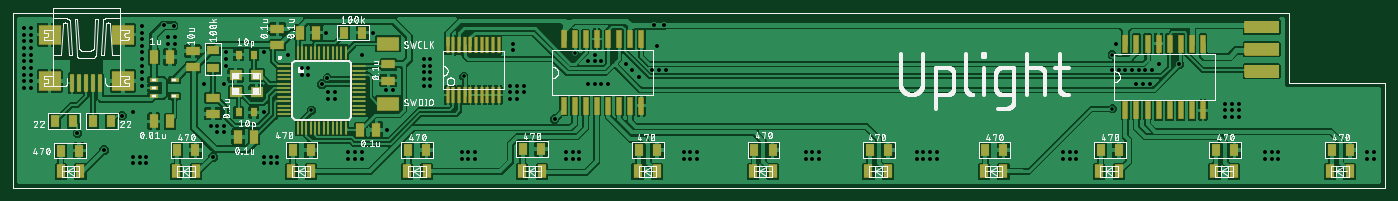
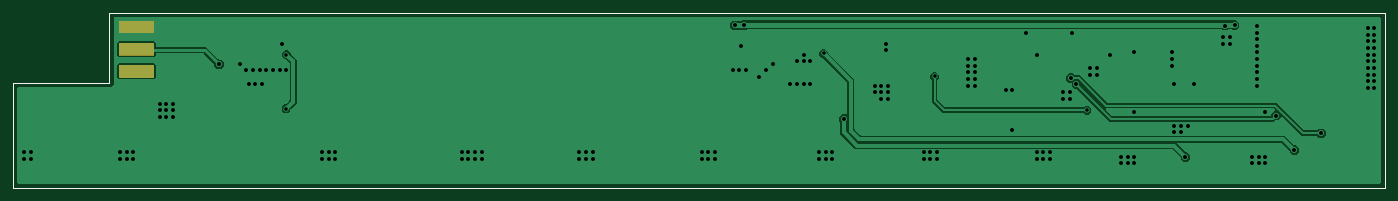
Circuit board: 7 layer files. Board 156.0 x 19.0 mm.
- top_copper: main.cmp (269341 bytes)
- drill: main.drd (2704 bytes)
- top_silk: main.plc (187871 bytes)
- bottom_silk: main.pls (303 bytes)
- bottom_copper: main.sol (27199 bytes)
- top_mask: main.stc (10015 bytes)
- bottom_mask: main.sts (5819 bytes)

=== top_copper: main.cmp (269341 bytes, source omitted) ===
=== drill: main.drd ===
M48
;GenerationSoftware,Autodesk,EAGLE,9.6.2*%
;CreationDate,2023-02-24T09:53:19Z*%
FMAT,2
ICI,OFF
METRIC,TZ,000.000
T2C0.400
T1C0.450
%
G90
M71
T1
X1270Y18288
X1270Y17526
X1270Y16764
X1270Y16002
X1270Y15240
X1270Y14478
X1270Y13716
X14732Y18542
X14732Y17780
X14732Y17018
X14732Y16256
X14732Y15494
X14732Y14732
X14732Y13970
X14732Y13208
X42672Y11176
X43434Y11176
X38354Y4064
X39116Y4064
X38354Y3302
X39116Y3302
X39878Y3302
X39878Y4064
X22606Y7112
X23368Y7112
X24130Y7112
X23368Y6350
X24130Y6350
X24384Y15494
X24384Y14732
X24384Y13970
X24130Y11938
X21844Y11938
X13716Y3556
X14478Y3556
X15240Y3556
X13716Y2794
X14478Y2794
X15240Y2794
X28702Y2794
X29464Y2794
X30226Y2794
X28702Y3556
X29464Y3556
X30226Y3556
X51308Y3302
X52070Y3302
X52832Y3302
X51308Y4064
X52070Y4064
X52832Y4064
X63246Y4064
X64008Y4064
X64770Y4064
X63246Y3302
X64008Y3302
X64770Y3302
X76708Y4064
X77470Y4064
X78232Y4064
X76708Y3302
X77470Y3302
X78232Y3302
X90678Y4064
X91440Y4064
X92202Y4064
X90678Y3302
X91440Y3302
X92202Y3302
X103378Y4064
X104140Y4064
X104902Y4064
X105664Y4064
X103378Y3302
X104140Y3302
X104902Y3302
X105664Y3302
X143256Y4064
X144018Y4064
X144780Y4064
X143256Y3302
X144018Y3302
X144780Y3302
X120142Y4064
X120904Y4064
X121666Y4064
X120142Y3302
X120904Y3302
X121666Y3302
X130302Y13462
X129540Y13462
X128778Y13462
X131064Y14224
X128016Y13462
X73660Y16256
X126238Y16510
X35814Y17780
X41148Y17780
X28702Y8636
X13716Y8661
X154940Y4064
X154940Y3302
X155702Y4064
X155702Y3302
X127254Y13462
X126492Y13462
X125730Y13462
X73152Y13462
X73914Y13462
X74676Y13462
X65786Y11938
X66548Y11938
X67310Y11938
X68072Y11938
X128524Y11938
X129286Y11938
X130048Y11938
X1270Y12954
X1270Y12192
X1270Y11430
X2032Y18288
X2032Y17526
X2032Y16764
X2032Y16002
X2032Y15240
X2032Y14478
X2032Y13716
X2032Y12954
X2032Y12192
X2032Y11430
X14732Y12446
X14732Y11684
X17780Y17272
X18542Y17272
X17780Y16510
X18542Y16510
X28702Y15494
X31496Y15240
X39878Y15240
X46990Y14732
X46990Y13970
X46990Y13208
X46990Y12446
X46990Y11684
X47752Y14732
X47752Y13970
X47752Y13208
X47752Y12446
X47752Y11684
X56896Y11684
X56896Y10922
X56896Y10160
X57658Y10160
X57658Y10922
X57658Y11684
X58420Y11684
X58420Y10922
X57150Y16510
X57150Y15748
X36068Y10160
X36830Y10160
X36068Y10922
X36830Y10922
X33020Y13716
X33020Y12954
X33782Y12954
X33782Y13716
X65786Y14478
X66548Y14478
X67310Y14478
X66548Y15240
X70104Y14224
X70866Y13462
X71628Y12700
X42748Y6655
X138684Y9652
X138684Y8890
X138684Y8128
X139446Y8128
X139446Y8890
X139446Y9652
X140208Y9652
X140208Y8890
X140208Y8128
X7366Y6248
X35966Y12590
X12497Y8280
X35357Y11887
X17221Y18606
X73355Y18606
X18364Y18567
X74422Y18593
X133433Y14141
X61976Y7874
X10414Y4318
X22860Y3556
T2
X64262Y15384
X51562Y12751
X125781Y9042
X125730Y15240
X34138Y8890
M30
=== top_silk: main.plc (187871 bytes, source omitted) ===
=== bottom_silk: main.pls ===
G04 EAGLE Gerber RS-274X export*
G75*
%MOMM*%
%FSLAX34Y34*%
%LPD*%
%INSilk screen solder side CMP*%
%IPPOS*%
%AMOC8*
5,1,8,0,0,1.08239X$1,22.5*%
G01*
%ADD10C,0.000000*%


D10*
X0Y0D02*
X1570000Y0D01*
X0Y0D02*
X0Y200000D01*
X1460000Y200000D01*
X1460000Y120000D01*
X1570000Y120000D01*
X1570000Y0D01*
M02*

=== bottom_copper: main.sol (27199 bytes, source omitted) ===
=== top_mask: main.stc (10015 bytes, source omitted) ===
=== bottom_mask: main.sts ===
G04 EAGLE Gerber RS-274X export*
G75*
%MOMM*%
%FSLAX34Y34*%
%LPD*%
%INSolder stop mask SOL*%
%IPPOS*%
%AMOC8*
5,1,8,0,0,1.08239X$1,22.5*%
G01*

G36*
X1447858Y176793D02*
X1447858Y176793D01*
X1447916Y176791D01*
X1447998Y176813D01*
X1448082Y176825D01*
X1448135Y176849D01*
X1448191Y176863D01*
X1448264Y176906D01*
X1448341Y176941D01*
X1448386Y176979D01*
X1448436Y177009D01*
X1448494Y177070D01*
X1448558Y177125D01*
X1448590Y177173D01*
X1448630Y177216D01*
X1448669Y177291D01*
X1448716Y177361D01*
X1448733Y177417D01*
X1448760Y177469D01*
X1448771Y177537D01*
X1448801Y177632D01*
X1448804Y177732D01*
X1448815Y177800D01*
X1448815Y190500D01*
X1448807Y190558D01*
X1448809Y190616D01*
X1448787Y190698D01*
X1448775Y190782D01*
X1448752Y190835D01*
X1448737Y190891D01*
X1448694Y190964D01*
X1448659Y191041D01*
X1448621Y191086D01*
X1448592Y191136D01*
X1448530Y191194D01*
X1448476Y191258D01*
X1448427Y191290D01*
X1448384Y191330D01*
X1448309Y191369D01*
X1448239Y191416D01*
X1448183Y191433D01*
X1448131Y191460D01*
X1448063Y191471D01*
X1447968Y191501D01*
X1447868Y191504D01*
X1447800Y191515D01*
X1409700Y191515D01*
X1409642Y191507D01*
X1409584Y191509D01*
X1409502Y191487D01*
X1409419Y191475D01*
X1409365Y191452D01*
X1409309Y191437D01*
X1409236Y191394D01*
X1409159Y191359D01*
X1409114Y191321D01*
X1409064Y191292D01*
X1409006Y191230D01*
X1408942Y191176D01*
X1408910Y191127D01*
X1408870Y191084D01*
X1408831Y191009D01*
X1408785Y190939D01*
X1408767Y190883D01*
X1408740Y190831D01*
X1408729Y190763D01*
X1408699Y190668D01*
X1408696Y190568D01*
X1408685Y190500D01*
X1408685Y177800D01*
X1408693Y177742D01*
X1408691Y177684D01*
X1408713Y177602D01*
X1408725Y177519D01*
X1408749Y177465D01*
X1408763Y177409D01*
X1408806Y177336D01*
X1408841Y177259D01*
X1408879Y177214D01*
X1408909Y177164D01*
X1408970Y177106D01*
X1409025Y177042D01*
X1409073Y177010D01*
X1409116Y176970D01*
X1409191Y176931D01*
X1409261Y176885D01*
X1409317Y176867D01*
X1409369Y176840D01*
X1409437Y176829D01*
X1409532Y176799D01*
X1409632Y176796D01*
X1409700Y176785D01*
X1447800Y176785D01*
X1447858Y176793D01*
G37*
G36*
X1447858Y151393D02*
X1447858Y151393D01*
X1447916Y151391D01*
X1447998Y151413D01*
X1448082Y151425D01*
X1448135Y151449D01*
X1448191Y151463D01*
X1448264Y151506D01*
X1448341Y151541D01*
X1448386Y151579D01*
X1448436Y151609D01*
X1448494Y151670D01*
X1448558Y151725D01*
X1448590Y151773D01*
X1448630Y151816D01*
X1448669Y151891D01*
X1448716Y151961D01*
X1448733Y152017D01*
X1448760Y152069D01*
X1448771Y152137D01*
X1448801Y152232D01*
X1448804Y152332D01*
X1448815Y152400D01*
X1448815Y165100D01*
X1448807Y165158D01*
X1448809Y165216D01*
X1448787Y165298D01*
X1448775Y165382D01*
X1448752Y165435D01*
X1448737Y165491D01*
X1448694Y165564D01*
X1448659Y165641D01*
X1448621Y165686D01*
X1448592Y165736D01*
X1448530Y165794D01*
X1448476Y165858D01*
X1448427Y165890D01*
X1448384Y165930D01*
X1448309Y165969D01*
X1448239Y166016D01*
X1448183Y166033D01*
X1448131Y166060D01*
X1448063Y166071D01*
X1447968Y166101D01*
X1447868Y166104D01*
X1447800Y166115D01*
X1409700Y166115D01*
X1409642Y166107D01*
X1409584Y166109D01*
X1409502Y166087D01*
X1409419Y166075D01*
X1409365Y166052D01*
X1409309Y166037D01*
X1409236Y165994D01*
X1409159Y165959D01*
X1409114Y165921D01*
X1409064Y165892D01*
X1409006Y165830D01*
X1408942Y165776D01*
X1408910Y165727D01*
X1408870Y165684D01*
X1408831Y165609D01*
X1408785Y165539D01*
X1408767Y165483D01*
X1408740Y165431D01*
X1408729Y165363D01*
X1408699Y165268D01*
X1408696Y165168D01*
X1408685Y165100D01*
X1408685Y152400D01*
X1408693Y152342D01*
X1408691Y152284D01*
X1408713Y152202D01*
X1408725Y152119D01*
X1408749Y152065D01*
X1408763Y152009D01*
X1408806Y151936D01*
X1408841Y151859D01*
X1408879Y151814D01*
X1408909Y151764D01*
X1408970Y151706D01*
X1409025Y151642D01*
X1409073Y151610D01*
X1409116Y151570D01*
X1409191Y151531D01*
X1409261Y151485D01*
X1409317Y151467D01*
X1409369Y151440D01*
X1409437Y151429D01*
X1409532Y151399D01*
X1409632Y151396D01*
X1409700Y151385D01*
X1447800Y151385D01*
X1447858Y151393D01*
G37*
G36*
X1447858Y125993D02*
X1447858Y125993D01*
X1447916Y125991D01*
X1447998Y126013D01*
X1448082Y126025D01*
X1448135Y126049D01*
X1448191Y126063D01*
X1448264Y126106D01*
X1448341Y126141D01*
X1448386Y126179D01*
X1448436Y126209D01*
X1448494Y126270D01*
X1448558Y126325D01*
X1448590Y126373D01*
X1448630Y126416D01*
X1448669Y126491D01*
X1448716Y126561D01*
X1448733Y126617D01*
X1448760Y126669D01*
X1448771Y126737D01*
X1448801Y126832D01*
X1448804Y126932D01*
X1448815Y127000D01*
X1448815Y139700D01*
X1448807Y139758D01*
X1448809Y139816D01*
X1448787Y139898D01*
X1448775Y139982D01*
X1448752Y140035D01*
X1448737Y140091D01*
X1448694Y140164D01*
X1448659Y140241D01*
X1448621Y140286D01*
X1448592Y140336D01*
X1448530Y140394D01*
X1448476Y140458D01*
X1448427Y140490D01*
X1448384Y140530D01*
X1448309Y140569D01*
X1448239Y140616D01*
X1448183Y140633D01*
X1448131Y140660D01*
X1448063Y140671D01*
X1447968Y140701D01*
X1447868Y140704D01*
X1447800Y140715D01*
X1409700Y140715D01*
X1409642Y140707D01*
X1409584Y140709D01*
X1409502Y140687D01*
X1409419Y140675D01*
X1409365Y140652D01*
X1409309Y140637D01*
X1409236Y140594D01*
X1409159Y140559D01*
X1409114Y140521D01*
X1409064Y140492D01*
X1409006Y140430D01*
X1408942Y140376D01*
X1408910Y140327D01*
X1408870Y140284D01*
X1408831Y140209D01*
X1408785Y140139D01*
X1408767Y140083D01*
X1408740Y140031D01*
X1408729Y139963D01*
X1408699Y139868D01*
X1408696Y139768D01*
X1408685Y139700D01*
X1408685Y127000D01*
X1408693Y126942D01*
X1408691Y126884D01*
X1408713Y126802D01*
X1408725Y126719D01*
X1408749Y126665D01*
X1408763Y126609D01*
X1408806Y126536D01*
X1408841Y126459D01*
X1408879Y126414D01*
X1408909Y126364D01*
X1408970Y126306D01*
X1409025Y126242D01*
X1409073Y126210D01*
X1409116Y126170D01*
X1409191Y126131D01*
X1409261Y126085D01*
X1409317Y126067D01*
X1409369Y126040D01*
X1409437Y126029D01*
X1409532Y125999D01*
X1409632Y125996D01*
X1409700Y125985D01*
X1447800Y125985D01*
X1447858Y125993D01*
G37*
M02*

